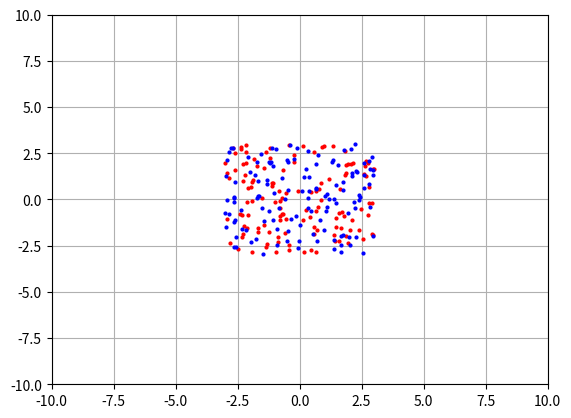

Python code for this plot:
import numpy as np
from scipy.spatial import distance

from matplotlib import pyplot as plt
from matplotlib.animation import FuncAnimation


# Set a few numpy options.
np.seterr(divide='ignore', invalid='ignore')
np.set_printoptions(precision=2)


class RobotSwarm:

    def __init__(self, nbot, mass=.5, R_dist=1., F_max=.2, V_max=.2,
                 power=3, friction=.01):
        self.n = nbot
        self.m = mass
        self.R = R_dist
        self.F = F_max
        self.V = V_max

        self.p = power
        self.u = friction
        self.G = 0.15

        self.v = np.zeros((self.n, 2))
        self.X = np.random.uniform(-3, 3, (self.n, 2))

    def setup_plot(self, fig, ax):
        self.fig = fig
        self.ax = ax

        self.ax.set_xlim(-10, 10)
        self.ax.set_ylim(-10, 10)
        self.ax.grid(True)

        h = self.n // 2
        self.l1, = self.ax.plot(self.X[:h, 0], self.X[:h, 1], 'ro', ms=2)
        self.l2, = self.ax.plot(self.X[h:, 0], self.X[h:, 1], 'bo', ms=2)

    def __call__(self, i):
        r = distance.pdist(self.X)

        # Estimating the magnitude of force.
        f = self.G * (self.m ** 2) / (r ** self.p)
        f = distance.squareform(f)
        r = distance.squareform(r)

        f[r > self.R] *= -1                 # Attractive or Repulsive force.
        f[r > (1.1 * self.R)] = 0           # Can't see too far.

        # Estimating the direction of force.
        unit = self.X[None, :] - self.X[:, None]
        unit = np.nan_to_num(unit / np.linalg.norm(unit, axis=2)[:, :, None])
        a = (unit * np.clip(f, -self.F, self.F)[:, :, None]) / self.m

        self.v *= self.u
        self.v += np.sum(a, axis=0)
        np.clip(self.v, -self.V, self.V, out=self.v)
        self.X += self.v

        self.l1.set_data(self.X[0::2, 0], self.X[0::2, 1])
        self.l2.set_data(self.X[1::2, 0], self.X[1::2, 1])
        return self.l1, self.l2


if __name__ == '__main__':

    fig, ax = plt.subplots()
    rs = RobotSwarm(256)
    rs.setup_plot(fig, ax)
    anim = FuncAnimation(fig, rs, interval=50)
    plt.show()
